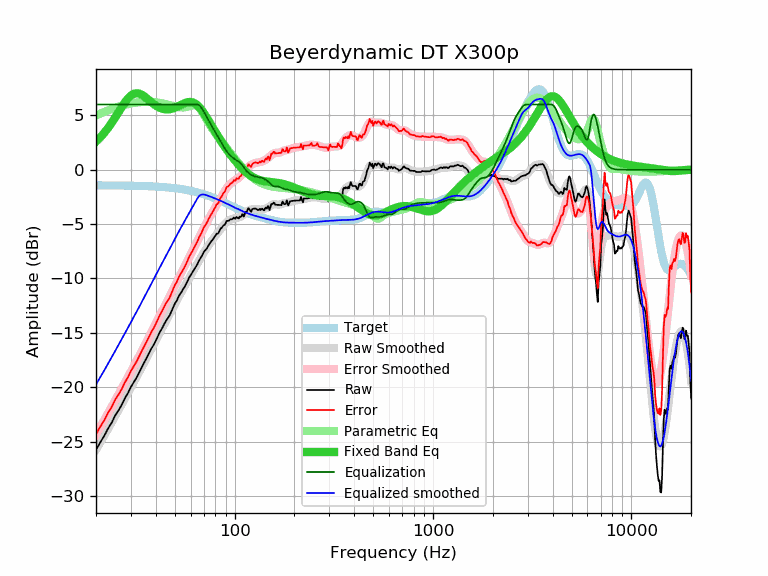

Data behind this chart, as committed beside it:
frequency, raw, error, smoothed, error_smoothed, equalization, parametric_eq, equalized_raw, equalized_smoothed, target
20, -25.77, -24.33, -25.75, -24.32, 6.00, 2.58, -19.77, -19.75, -1.44
21, -25.08, -23.64, -25.10, -23.66, 6.00, 2.97, -19.08, -19.10, -1.44
22, -24.48, -23.04, -24.46, -23.02, 6.00, 3.39, -18.48, -18.46, -1.44
23, -23.80, -22.36, -23.84, -22.40, 6.00, 3.84, -17.80, -17.84, -1.44
24, -23.26, -21.81, -23.24, -21.79, 6.00, 4.32, -17.26, -17.24, -1.44
25, -22.59, -21.14, -22.66, -21.21, 6.00, 4.81, -16.59, -16.66, -1.45
26, -22.12, -20.67, -22.09, -20.64, 6.00, 5.31, -16.12, -16.09, -1.45
27, -21.60, -20.15, -21.55, -20.10, 6.00, 5.78, -15.60, -15.55, -1.45
28, -21.00, -19.54, -21.03, -19.57, 6.00, 6.21, -15.00, -15.03, -1.46
29, -20.53, -19.07, -20.52, -19.06, 6.00, 6.56, -14.53, -14.52, -1.46
30, -19.97, -18.50, -20.02, -18.56, 6.00, 6.82, -13.97, -14.02, -1.47
31, -19.54, -18.07, -19.54, -18.07, 6.00, 6.98, -13.54, -13.54, -1.47
32, -19.13, -17.65, -19.08, -17.60, 6.00, 7.04, -13.13, -13.08, -1.48
33, -18.64, -17.15, -18.62, -17.14, 6.00, 7.00, -12.64, -12.62, -1.48
34, -18.17, -16.68, -18.17, -16.68, 6.00, 6.90, -12.17, -12.17, -1.49
35, -17.73, -16.23, -17.74, -16.24, 6.00, 6.75, -11.73, -11.74, -1.50
36, -17.32, -15.81, -17.31, -15.80, 6.00, 6.58, -11.32, -11.31, -1.51
37, -16.88, -15.36, -16.89, -15.38, 6.00, 6.39, -10.88, -10.89, -1.52
38, -16.45, -14.92, -16.48, -14.96, 6.00, 6.22, -10.45, -10.48, -1.53
39, -16.13, -14.59, -16.09, -14.55, 6.00, 6.05, -10.13, -10.09, -1.54
40, -15.74, -14.19, -15.70, -14.15, 6.00, 5.91, -9.74, -9.70, -1.55
41, -15.32, -13.76, -15.33, -13.77, 6.00, 5.79, -9.32, -9.33, -1.56
42, -14.91, -13.34, -14.97, -13.40, 6.00, 5.69, -8.91, -8.97, -1.57
43, -14.61, -13.03, -14.62, -13.03, 6.00, 5.62, -8.61, -8.62, -1.58
44, -14.24, -12.64, -14.28, -12.68, 6.00, 5.57, -8.24, -8.28, -1.60
45, -13.92, -12.31, -13.95, -12.34, 6.00, 5.55, -7.92, -7.95, -1.61
46, -13.66, -12.03, -13.62, -11.99, 6.00, 5.55, -7.66, -7.62, -1.63
47, -13.40, -11.76, -13.30, -11.65, 6.00, 5.56, -7.40, -7.30, -1.64
48, -13.03, -11.37, -12.98, -11.32, 6.00, 5.60, -7.03, -6.98, -1.66
49, -12.64, -10.96, -12.66, -10.99, 6.00, 5.65, -6.64, -6.66, -1.68
50, -12.30, -10.60, -12.36, -10.66, 6.00, 5.70, -6.30, -6.36, -1.70
51, -12.06, -10.34, -12.06, -10.34, 6.00, 5.77, -6.06, -6.06, -1.72
52, -11.72, -9.98, -11.77, -10.03, 6.00, 5.85, -5.72, -5.77, -1.74
53, -11.44, -9.68, -11.49, -9.73, 6.00, 5.92, -5.44, -5.49, -1.76
54, -11.23, -9.45, -11.21, -9.43, 6.00, 6.00, -5.23, -5.21, -1.78
55, -10.97, -9.16, -10.95, -9.15, 6.00, 6.07, -4.97, -4.95, -1.80
56, -10.76, -8.93, -10.70, -8.87, 6.00, 6.13, -4.76, -4.70, -1.83
57, -10.49, -8.63, -10.45, -8.59, 6.00, 6.18, -4.49, -4.45, -1.85
58, -10.20, -8.32, -10.20, -8.32, 6.00, 6.21, -4.20, -4.20, -1.88
59, -9.91, -8.00, -9.96, -8.06, 6.00, 6.23, -3.91, -3.96, -1.91
60, -9.70, -7.76, -9.73, -7.79, 6.00, 6.23, -3.70, -3.73, -1.94
61, -9.48, -7.51, -9.50, -7.53, 6.00, 6.21, -3.48, -3.50, -1.96
62, -9.28, -7.28, -9.27, -7.28, 6.00, 6.16, -3.28, -3.27, -1.99
63, -9.06, -7.03, -9.05, -7.02, 6.00, 6.10, -3.06, -3.05, -2.03
64, -8.87, -6.81, -8.83, -6.77, 6.00, 6.02, -2.87, -2.83, -2.06
65, -8.66, -6.57, -8.61, -6.52, 6.00, 5.91, -2.66, -2.61, -2.09
66, -8.37, -6.25, -8.40, -6.28, 5.95, 5.79, -2.42, -2.45, -2.12
67, -8.18, -6.02, -8.19, -6.03, 5.85, 5.66, -2.33, -2.34, -2.16
68, -8.00, -5.81, -7.99, -5.80, 5.70, 5.51, -2.30, -2.29, -2.19
69, -7.77, -5.54, -7.79, -5.56, 5.52, 5.36, -2.25, -2.27, -2.23
70, -7.54, -5.28, -7.60, -5.34, 5.33, 5.19, -2.21, -2.28, -2.26
71, -7.42, -5.12, -7.42, -5.12, 5.12, 5.02, -2.29, -2.30, -2.30
72, -7.29, -4.95, -7.25, -4.92, 4.92, 4.84, -2.37, -2.34, -2.34
73, -7.13, -4.76, -7.09, -4.71, 4.71, 4.67, -2.42, -2.37, -2.37
74, -6.92, -4.51, -6.93, -4.52, 4.52, 4.49, -2.40, -2.41, -2.41
75, -6.77, -4.32, -6.77, -4.32, 4.32, 4.31, -2.45, -2.45, -2.45
76, -6.60, -4.11, -6.62, -4.13, 4.13, 4.13, -2.46, -2.49, -2.49
77, -6.49, -3.96, -6.48, -3.95, 3.95, 3.96, -2.54, -2.53, -2.53
78, -6.36, -3.79, -6.34, -3.77, 3.77, 3.78, -2.59, -2.57, -2.57
79, -6.19, -3.58, -6.21, -3.60, 3.60, 3.61, -2.59, -2.61, -2.61
... 553 more rows
